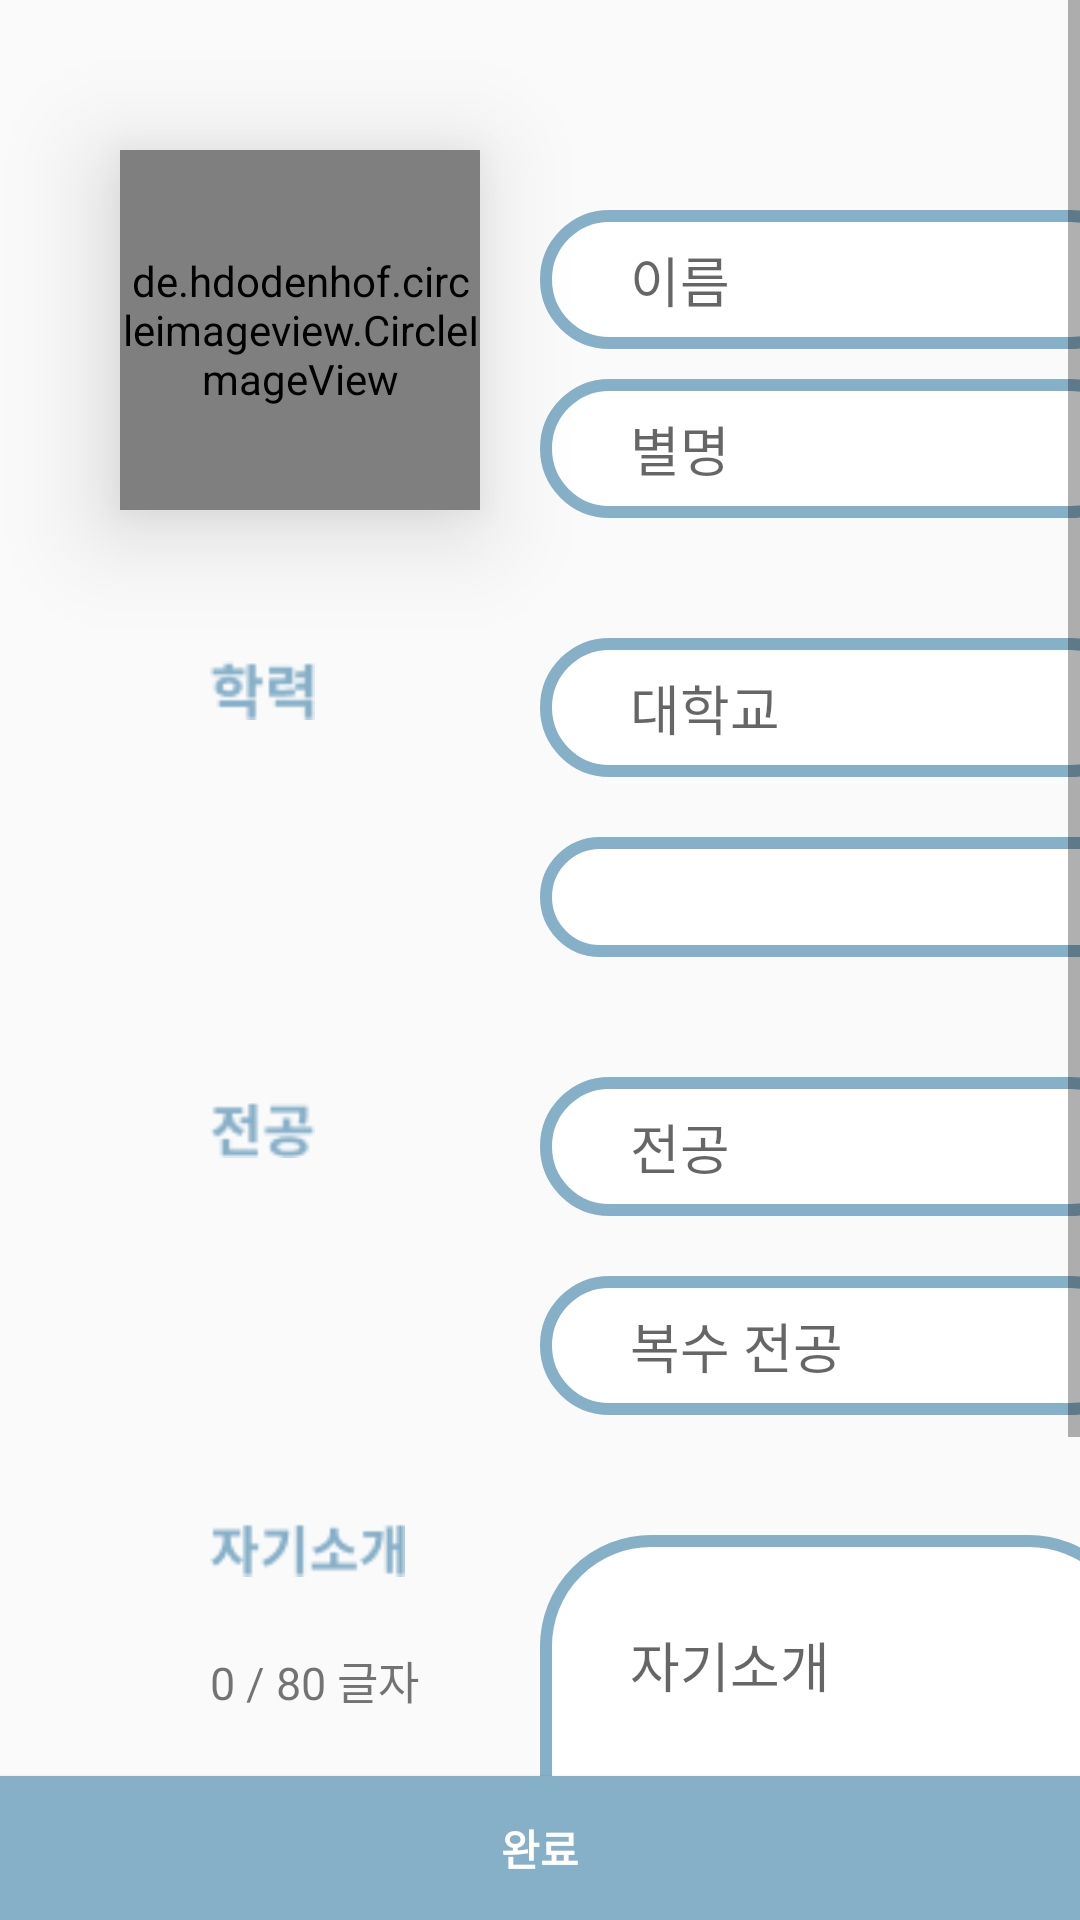

Here is an Android app screen rendered from its layout file. Give the layout XML and the strings, colors and styles it references.
<!-- AndroidManifest.xml: application theme Theme.Metering -->
<!-- res/layout/activity_profile_edit.xml -->
<?xml version="1.0" encoding="utf-8"?>
<LinearLayout  xmlns:android="http://schemas.android.com/apk/res/android"
    xmlns:app="http://schemas.android.com/apk/res-auto"
    xmlns:tools="http://schemas.android.com/tools"
    android:layout_width="match_parent"
    android:layout_height="match_parent"
    tools:context=".profileEditActivity"
    android:orientation="vertical">

    <ScrollView
        android:layout_width="match_parent"
        android:layout_height="wrap_content"
        android:layout_weight="1"
        >
        <androidx.constraintlayout.widget.ConstraintLayout
            android:layout_width="match_parent"
            android:layout_height="wrap_content"
            android:paddingBottom="20dp"
            >


            <de.hdodenhof.circleimageview.CircleImageView
                android:id="@+id/profile_img"
                android:layout_width="120dp"
                android:layout_height="120dp"
                android:layout_marginTop="50dp"
                android:layout_marginStart="40dp"
                android:src="@drawable/ellipse39"
                app:civ_border_width="2dp"
                android:elevation="20dp"
                app:civ_border_color="@color/mint"
                app:layout_constraintStart_toStartOf="parent"
                app:layout_constraintTop_toTopOf="parent"/>

            

            <EditText
                android:id="@+id/name_edit"
                android:layout_width="200dp"
                android:layout_height="wrap_content"
                android:layout_marginStart="20dp"
                android:layout_marginTop="70dp"
                android:background="@drawable/edit_text_shape"
                android:drawablePadding="10dp"
                android:hint="이름"
                android:includeFontPadding="false"
                android:inputType="text"
                android:paddingHorizontal="30dp"
                android:paddingVertical="10dp"
                android:textColor="@color/mint"
                android:textSize="18sp"
                app:layout_constraintStart_toEndOf="@id/profile_img"
                app:layout_constraintTop_toTopOf="parent"
                app:layout_constraintVertical_chainStyle="packed"
                />

            <EditText
                android:id="@+id/alias_edit"
                android:layout_width="200dp"
                android:layout_height="wrap_content"
                android:layout_marginStart="20dp"
                android:layout_marginTop="10dp"
                android:background="@drawable/edit_text_shape"
                android:drawablePadding="10dp"
                android:hint="별명"
                android:includeFontPadding="false"
                android:inputType="text"
                android:paddingHorizontal="30dp"
                android:paddingVertical="10dp"
                android:textColor="@color/mint"
                android:textSize="18sp"
                app:layout_constraintStart_toEndOf="@id/profile_img"
                app:layout_constraintTop_toBottomOf="@id/name_edit"
                app:layout_constraintVertical_chainStyle="packed"
                />

            <EditText
                android:id="@+id/univer_edit"
                android:layout_width="200dp"
                android:layout_height="wrap_content"
                android:layout_marginTop="40dp"
                android:background="@drawable/edit_text_shape"
                android:drawablePadding="10dp"
                android:hint="대학교"
                android:includeFontPadding="false"
                android:inputType="text"
                android:paddingHorizontal="30dp"
                android:paddingVertical="10dp"
                android:textColor="@color/mint"
                android:textSize="18sp"
                app:layout_constraintStart_toStartOf="@id/alias_edit"
                app:layout_constraintTop_toBottomOf="@id/alias_edit"
                app:layout_constraintVertical_chainStyle="packed"
                />

            <Spinner
                android:id="@+id/status_spin"
                android:spinnerMode="dialog"
                android:layout_width="200dp"
                android:layout_height="40dp"
                android:layout_gravity="center"
                android:background="@drawable/spinner_shape"
                android:gravity="left"
                android:paddingHorizontal="30dp"
                android:layout_marginTop="20dp"
                app:layout_constraintStart_toStartOf="@id/univer_edit"
                app:layout_constraintTop_toBottomOf="@id/univer_edit"/>

            <EditText
                android:id="@+id/depar_edit"
                android:layout_width="200dp"
                android:layout_height="wrap_content"
                android:layout_marginTop="40dp"
                android:background="@drawable/edit_text_shape"
                android:drawablePadding="10dp"
                android:hint="전공"
                android:includeFontPadding="false"
                android:inputType="text"
                android:paddingHorizontal="30dp"
                android:paddingVertical="10dp"
                android:textColor="@color/mint"
                android:textSize="18sp"
                app:layout_constraintStart_toStartOf="@id/status_spin"
                app:layout_constraintTop_toBottomOf="@id/status_spin"
                app:layout_constraintVertical_chainStyle="packed"
                />

            <EditText
                android:id="@+id/deparLap_edit"
                android:layout_width="200dp"
                android:layout_height="wrap_content"
                android:layout_marginTop="20dp"
                android:background="@drawable/edit_text_shape"
                android:drawablePadding="10dp"
                android:hint="복수 전공"
                android:includeFontPadding="false"
                android:inputType="text"
                android:paddingHorizontal="30dp"
                android:paddingVertical="10dp"
                android:textColor="@color/mint"
                android:textSize="18sp"
                app:layout_constraintStart_toStartOf="@id/depar_edit"
                app:layout_constraintTop_toBottomOf="@id/depar_edit"
                app:layout_constraintVertical_chainStyle="packed"
                />

            <EditText
                android:id="@+id/indroduce_edit"
                android:layout_width="200dp"
                android:layout_height="200dp"
                android:layout_marginTop="40dp"
                android:background="@drawable/edit_text_shape"
                android:drawablePadding="10dp"
                android:hint="자기소개"
                android:gravity="top"
                android:includeFontPadding="false"
                android:inputType="textMultiLine"
                android:paddingHorizontal="30dp"
                android:paddingVertical="30dp"
                android:textColor="@color/mint"
                android:textSize="18sp"
                app:layout_constraintStart_toStartOf="@id/deparLap_edit"
                app:layout_constraintTop_toBottomOf="@id/deparLap_edit"
                app:layout_constraintVertical_chainStyle="packed"
                android:privateImeOptions="defaultInputmode=korean"
                android:scrollHorizontally="false"
                />

            <ImageView
                android:id="@+id/edu_img"
                android:layout_width="35dp"
                android:layout_height="35dp"
                android:src="@drawable/edu"
                android:layout_marginStart="30dp"
                app:layout_constraintTop_toTopOf="@id/univer_edit"
                app:layout_constraintStart_toStartOf="@id/profile_img" />

            <ImageView
                android:id="@+id/major_img"
                android:layout_width="35dp"
                android:layout_height="35dp"
                android:src="@drawable/major"
                app:layout_constraintTop_toTopOf="@id/depar_edit"
                app:layout_constraintStart_toStartOf="@id/edu_img" />

            <ImageView
                android:id="@+id/introduce_img"
                android:layout_width="65dp"
                android:layout_height="65dp"
                android:src="@drawable/introduce"
                android:layout_marginTop="90dp"
                app:layout_constraintTop_toBottomOf="@id/major_img"
                app:layout_constraintStart_toStartOf="@id/major_img" />

            <TextView
                android:id="@+id/wordCount_tv"
                android:layout_width="wrap_content"
                android:layout_height="wrap_content"
                android:text="0 / 80 글자"
                android:textSize="15sp"
                app:layout_constraintStart_toStartOf="@id/introduce_img"
                app:layout_constraintTop_toBottomOf="@id/introduce_img"
                app:layout_constraintVertical_chainStyle="packed"
                />

        </androidx.constraintlayout.widget.ConstraintLayout>
    </ScrollView>


    <Button
        android:layout_width="match_parent"
        android:layout_height="wrap_content"
        android:layout_weight="0"
        android:background="@color/mint"
        android:text="완료"
        android:textColor="@color/white"
        android:textStyle="bold" />

</LinearLayout >
<!-- resources referenced by this layout -->
<resources>
  <color name="mint">#FF86AFC8</color>
  <color name="white">#FFFFFFFF</color>
  <!-- drawable edit_text_shape (drawable) -->
  <?xml version="1.0" encoding="utf-8"?>
  <shape
      xmlns:android="http://schemas.android.com/apk/res/android"
      android:shape="rectangle">
      <corners
          android:radius="35dp"/>
      <solid
          android:color="@color/white"/>
      <stroke
          android:color="@color/mint"
          android:width="4dp"/>
  </shape>
  <!-- drawable edu: png bitmap (drawable-v24, 741 bytes) -->
  <!-- drawable ellipse39: png bitmap (drawable-v24, 1693 bytes) -->
  <!-- drawable introduce: png bitmap (drawable-v24, 1157 bytes) -->
  <!-- drawable major: png bitmap (drawable-v24, 836 bytes) -->
  <!-- drawable spinner_shape (drawable) -->
  <?xml version="1.0" encoding="utf-8"?>
  <selector xmlns:android="http://schemas.android.com/apk/res/android">
      <item>
          <layer-list>
              <shape
                  xmlns:android="http://schemas.android.com/apk/res/android"
                  android:shape="rectangle">
                  <corners
                      android:radius="20dp"/>
                  <solid
                      android:color="@color/white"/>
                  <stroke
                      android:color="@color/mint"
                      android:width="4dp"/>
              </shape>
              <item
                  android:drawable="@drawable/edit_text_shape"
                  />
          </layer-list>
      </item>
  </selector>
  <style name="Theme.Metering" parent="Theme.AppCompat.Light">
          
          <item name="colorPrimary">@color/purple_500</item>
          <item name="colorPrimaryVariant">@color/purple_700</item>
          <item name="colorOnPrimary">@color/white</item>
          
          <item name="colorSecondary">@color/teal_200</item>
          <item name="colorSecondaryVariant">@color/teal_700</item>
          <item name="colorOnSecondary">@color/black</item>
          
          <item name="android:statusBarColor" tools:targetApi="l">?attr/colorPrimaryVariant</item>
          <item name="android:actionBarSize">48dp</item>
          <item name="actionBarSize">48dp</item>
          
          <item name="bottomSheetDialogTheme">@style/AppBottomSheetDialogTheme</item>
      </style>
  <color name="purple_500">#FF6200EE</color>
  <color name="purple_700">#FF3700B3</color>
  <color name="teal_200">#FF03DAC5</color>
  <color name="teal_700">#FF018786</color>
  <color name="black">#FF000000</color>
  <style name="AppBottomSheetDialogTheme" parent="Theme.Design.Light.BottomSheetDialog">
          <item name="bottomSheetStyle">@style/AppModalStyle</item>
      </style>
  <style name="AppModalStyle" parent="Widget.Design.BottomSheet.Modal">
          <item name="android:background">@drawable/bottom_dialog_custom</item>
      </style>
  <!-- drawable bottom_dialog_custom (drawable) -->
  <?xml version="1.0" encoding="utf-8"?>
  <shape xmlns:android="http://schemas.android.com/apk/res/android"
      android:shape="rectangle">
      <solid android:color="#FFFFFF" />
      <stroke
          android:width="3dp"
          android:color="@color/mint" />
      <corners
          android:topLeftRadius="16dp"
          android:topRightRadius="16dp" />
  </shape>
</resources>
